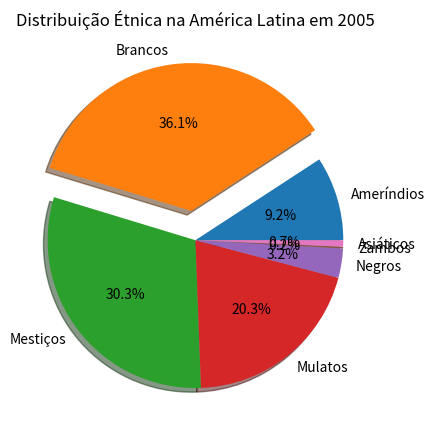

This figure's Python source:
import matplotlib.pyplot as plt

fig = plt.figure()
ax = fig.add_subplot(111)
porcentagem = [9.2, 36.1, 30.3, 20.3, 3.2, 0.2, 0.7]
labels = ['Ameríndios', 'Brancos', 'Mestiços',
          'Mulatos', 'Negros', 'Zambos', 'Asiáticos']
explode = [0, 0.2, 0, 0, 0, 0, 0]
ax.set_title("Distribuição Étnica na América Latina em 2005", y=1.06)
ax.pie(porcentagem, labels=labels, explode=explode, shadow=True,
       autopct='%1.1f%%')
plt.show()
